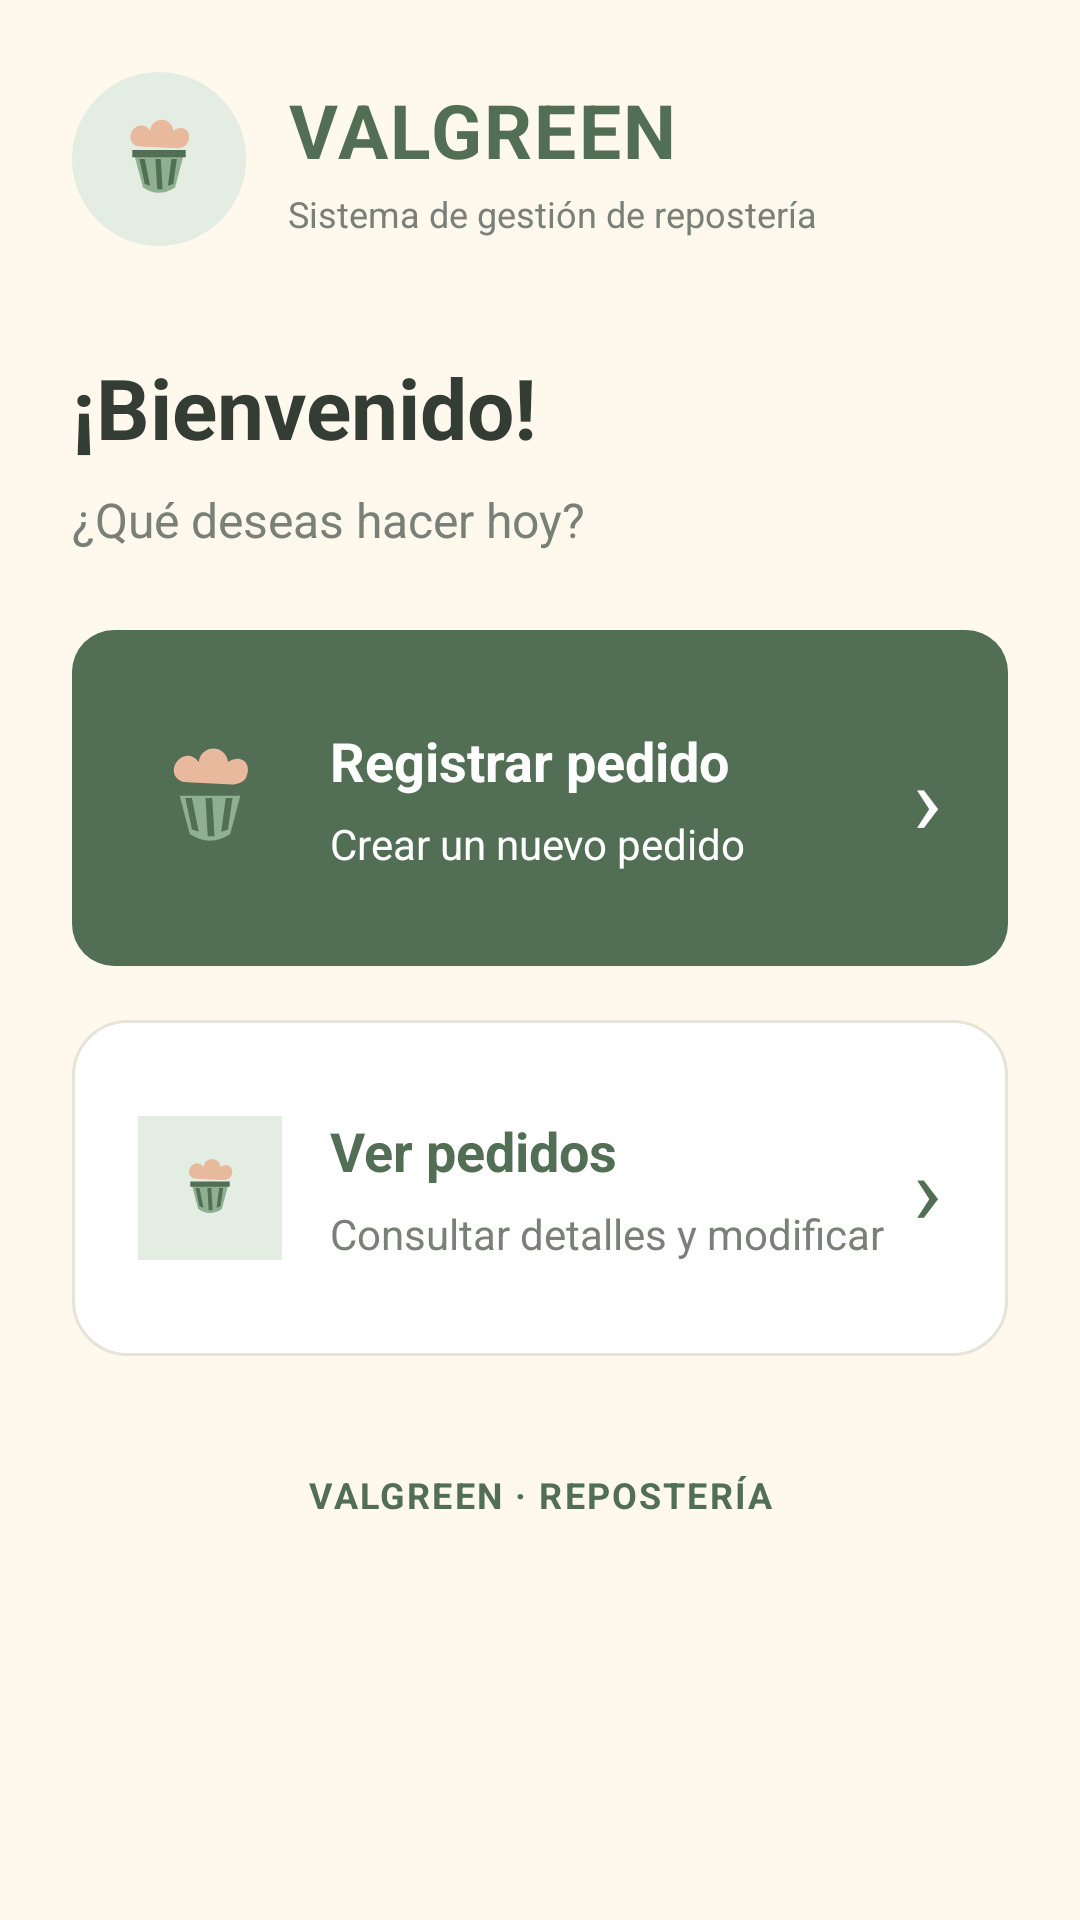

Write the Android layout XML for this screen, with the resource values it uses.
<!-- AndroidManifest.xml: application theme Theme.ValgreenMovil -->
<!-- res/layout/activity_main.xml -->
<?xml version="1.0" encoding="utf-8"?>
<ScrollView xmlns:android="http://schemas.android.com/apk/res/android"
    android:layout_width="match_parent"
    android:layout_height="match_parent"
    android:background="@color/cream"
    android:fillViewport="true">

    <LinearLayout
        android:id="@+id/main"
        android:layout_width="match_parent"
        android:layout_height="wrap_content"
        android:orientation="vertical"
        android:padding="24dp">

        
        <LinearLayout
            android:layout_width="match_parent"
            android:layout_height="wrap_content"
            android:gravity="center_vertical"
            android:orientation="horizontal">

            <ImageView
                android:layout_width="58dp"
                android:layout_height="58dp"
                android:background="@drawable/bg_logo_circle"
                android:contentDescription="Logo Valgreen"
                android:padding="10dp"
                android:src="@drawable/ic_cupcake" />

            <LinearLayout
                android:layout_width="0dp"
                android:layout_height="wrap_content"
                android:layout_marginStart="14dp"
                android:layout_weight="1"
                android:orientation="vertical">

                <TextView
                    android:layout_width="match_parent"
                    android:layout_height="wrap_content"
                    android:text="VALGREEN"
                    android:textColor="@color/sage_dark"
                    android:textSize="25sp"
                    android:textStyle="bold"
                    android:letterSpacing="0.03" />

                <TextView
                    android:layout_width="match_parent"
                    android:layout_height="wrap_content"
                    android:layout_marginTop="3dp"
                    android:text="Sistema de gestión de repostería"
                    android:textColor="@color/text_secondary"
                    android:textSize="12sp" />
            </LinearLayout>
        </LinearLayout>

        
        <TextView
            android:layout_width="match_parent"
            android:layout_height="wrap_content"
            android:layout_marginTop="35dp"
            android:text="¡Bienvenido!"
            android:textColor="@color/text_primary"
            android:textSize="28sp"
            android:textStyle="bold" />

        <TextView
            android:layout_width="match_parent"
            android:layout_height="wrap_content"
            android:layout_marginTop="8dp"
            android:layout_marginBottom="26dp"
            android:text="¿Qué deseas hacer hoy?"
            android:textColor="@color/text_secondary"
            android:textSize="16sp" />

        
        <LinearLayout
            android:id="@+id/btnRegistrarPedido"
            android:layout_width="match_parent"
            android:layout_height="wrap_content"
            android:layout_marginBottom="18dp"
            android:background="@drawable/bg_primary_button"
            android:clickable="true"
            android:focusable="true"
            android:gravity="center_vertical"
            android:minHeight="112dp"
            android:orientation="horizontal"
            android:padding="22dp">

            <ImageView
                android:layout_width="48dp"
                android:layout_height="48dp"
                android:contentDescription="Registrar pedido"
                android:src="@drawable/ic_cupcake" />

            <LinearLayout
                android:layout_width="0dp"
                android:layout_height="wrap_content"
                android:layout_marginStart="16dp"
                android:layout_weight="1"
                android:orientation="vertical">

                <TextView
                    android:layout_width="match_parent"
                    android:layout_height="wrap_content"
                    android:text="Registrar pedido"
                    android:textColor="@color/white"
                    android:textSize="18sp"
                    android:textStyle="bold" />

                <TextView
                    android:layout_width="match_parent"
                    android:layout_height="wrap_content"
                    android:layout_marginTop="6dp"
                    android:text="Crear un nuevo pedido"
                    android:textColor="@color/white"
                    android:textSize="14sp" />
            </LinearLayout>

            <TextView
                android:layout_width="wrap_content"
                android:layout_height="wrap_content"
                android:text="›"
                android:textColor="@color/white"
                android:textSize="32sp" />
        </LinearLayout>

        
        <LinearLayout
            android:id="@+id/btnVerPedidos"
            android:layout_width="match_parent"
            android:layout_height="wrap_content"
            android:background="@drawable/bg_product_card"
            android:clickable="true"
            android:focusable="true"
            android:gravity="center_vertical"
            android:minHeight="112dp"
            android:orientation="horizontal"
            android:padding="22dp">

            <ImageView
                android:layout_width="48dp"
                android:layout_height="48dp"
                android:background="@color/sage_light"
                android:contentDescription="Consultar pedidos"
                android:padding="10dp"
                android:src="@drawable/ic_cupcake" />

            <LinearLayout
                android:layout_width="0dp"
                android:layout_height="wrap_content"
                android:layout_marginStart="16dp"
                android:layout_weight="1"
                android:orientation="vertical">

                <TextView
                    android:layout_width="match_parent"
                    android:layout_height="wrap_content"
                    android:text="Ver pedidos"
                    android:textColor="@color/sage_dark"
                    android:textSize="18sp"
                    android:textStyle="bold" />

                <TextView
                    android:layout_width="match_parent"
                    android:layout_height="wrap_content"
                    android:layout_marginTop="6dp"
                    android:text="Consultar detalles y modificar"
                    android:textColor="@color/text_secondary"
                    android:textSize="14sp" />
            </LinearLayout>

            <TextView
                android:layout_width="wrap_content"
                android:layout_height="wrap_content"
                android:text="›"
                android:textColor="@color/sage_dark"
                android:textSize="32sp" />
        </LinearLayout>

        
        <TextView
            android:layout_width="match_parent"
            android:layout_height="wrap_content"
            android:layout_marginTop="38dp"
            android:gravity="center"
            android:text="VALGREEN · REPOSTERÍA"
            android:textColor="@color/sage_dark"
            android:textSize="12sp"
            android:textStyle="bold"
            android:letterSpacing="0.06" />

    </LinearLayout>
</ScrollView>
<!-- resources referenced by this layout -->
<resources>
  <color name="cream">#FFF8ED</color>
  <color name="sage_dark">#526F55</color>
  <color name="sage_light">#E4EDE1</color>
  <color name="text_primary">#343D34</color>
  <color name="text_secondary">#788078</color>
  <color name="white">#FFFFFF</color>
  <!-- drawable bg_logo_circle (drawable) -->
  <?xml version="1.0" encoding="utf-8"?>
  <shape xmlns:android="http://schemas.android.com/apk/res/android"
      android:shape="oval">
  
      <solid android:color="@color/sage_light" />
  
  </shape>
  <!-- drawable bg_primary_button (drawable) -->
  <?xml version="1.0" encoding="utf-8"?>
  <shape xmlns:android="http://schemas.android.com/apk/res/android"
      android:shape="rectangle">
      <solid android:color="#526F55" />
      <corners android:radius="14dp" />
  </shape>
  <!-- drawable bg_product_card (drawable) -->
  <?xml version="1.0" encoding="utf-8"?>
  <shape xmlns:android="http://schemas.android.com/apk/res/android"
      android:shape="rectangle">
  
      <solid android:color="@color/white" />
  
      <corners android:radius="18dp" />
  
      <stroke
          android:width="1dp"
          android:color="@color/border_soft" />
  
      <padding
          android:left="12dp"
          android:top="12dp"
          android:right="12dp"
          android:bottom="12dp" />
  </shape>
  <!-- drawable ic_cupcake (drawable) -->
  <vector xmlns:android="http://schemas.android.com/apk/res/android"
      android:width="64dp"
      android:height="64dp"
      android:viewportWidth="64"
      android:viewportHeight="64">
  
      <path
          android:fillColor="#E9B99D"
          android:pathData="M22,25 C16,25 14,19 18,15 C21,12 25,13 27,16 C28,8 39,8 40,16 C46,12 51,17 48,23 C47,25 44,26 42,26 Z" />
  
      <path
          android:fillColor="#8FAF91"
          android:pathData="M18,29 L46,29 L41,48 Q32,54 23,48 Z" />
  
      <path
          android:fillColor="#526F55"
          android:pathData="M21,32 L24,46 L27,47 L24,32 Z M30,32 L31,49 L34,49 L33,32 Z M39,32 L37,47 L40,46 L42,32 Z" />
  
      <path
          android:fillColor="#526F55"
          android:pathData="M17,27 L47,27 L47,31 L17,31 Z" />
  </vector>
  <style name="Theme.ValgreenMovil" parent="Base.Theme.ValgreenMovil" />
  <color name="border_soft">#E6E3D8</color>
  <style name="Base.Theme.ValgreenMovil" parent="Theme.Material3.Light.NoActionBar">
  
          <item name="colorPrimary">@color/sage_dark</item>
          <item name="colorOnPrimary">@color/white</item>
  
          <item name="colorSecondary">@color/sage_green</item>
          <item name="colorOnSecondary">@color/text_primary</item>
  
          <item name="android:colorAccent">@color/sage_dark</item>
          <item name="android:windowBackground">@color/cream</item>
          <item name="android:statusBarColor">@color/cream</item>
          <item name="android:navigationBarColor">@color/cream</item>
          <item name="android:windowLightStatusBar">true</item>
  
      </style>
  <color name="sage_green">#8FAF91</color>
</resources>
